Labelled photos from "combined_data", an image-classification folder in CalvinTChi/CS280_Project. The possible labels are: cancer, not cancer.

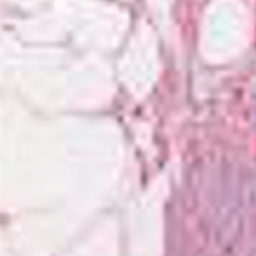
Label: not cancer

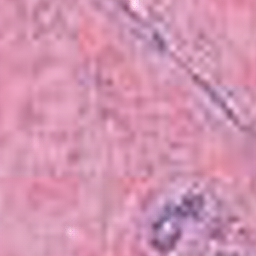
Label: cancer

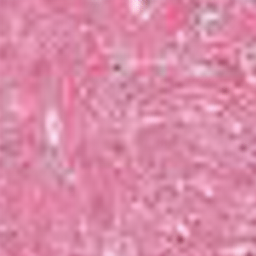
Label: not cancer

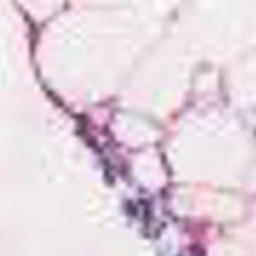
Label: cancer

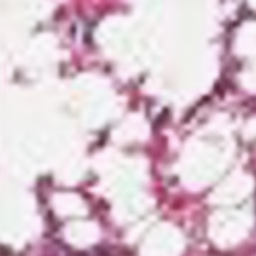
Label: cancer

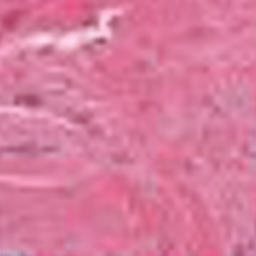
Label: not cancer
